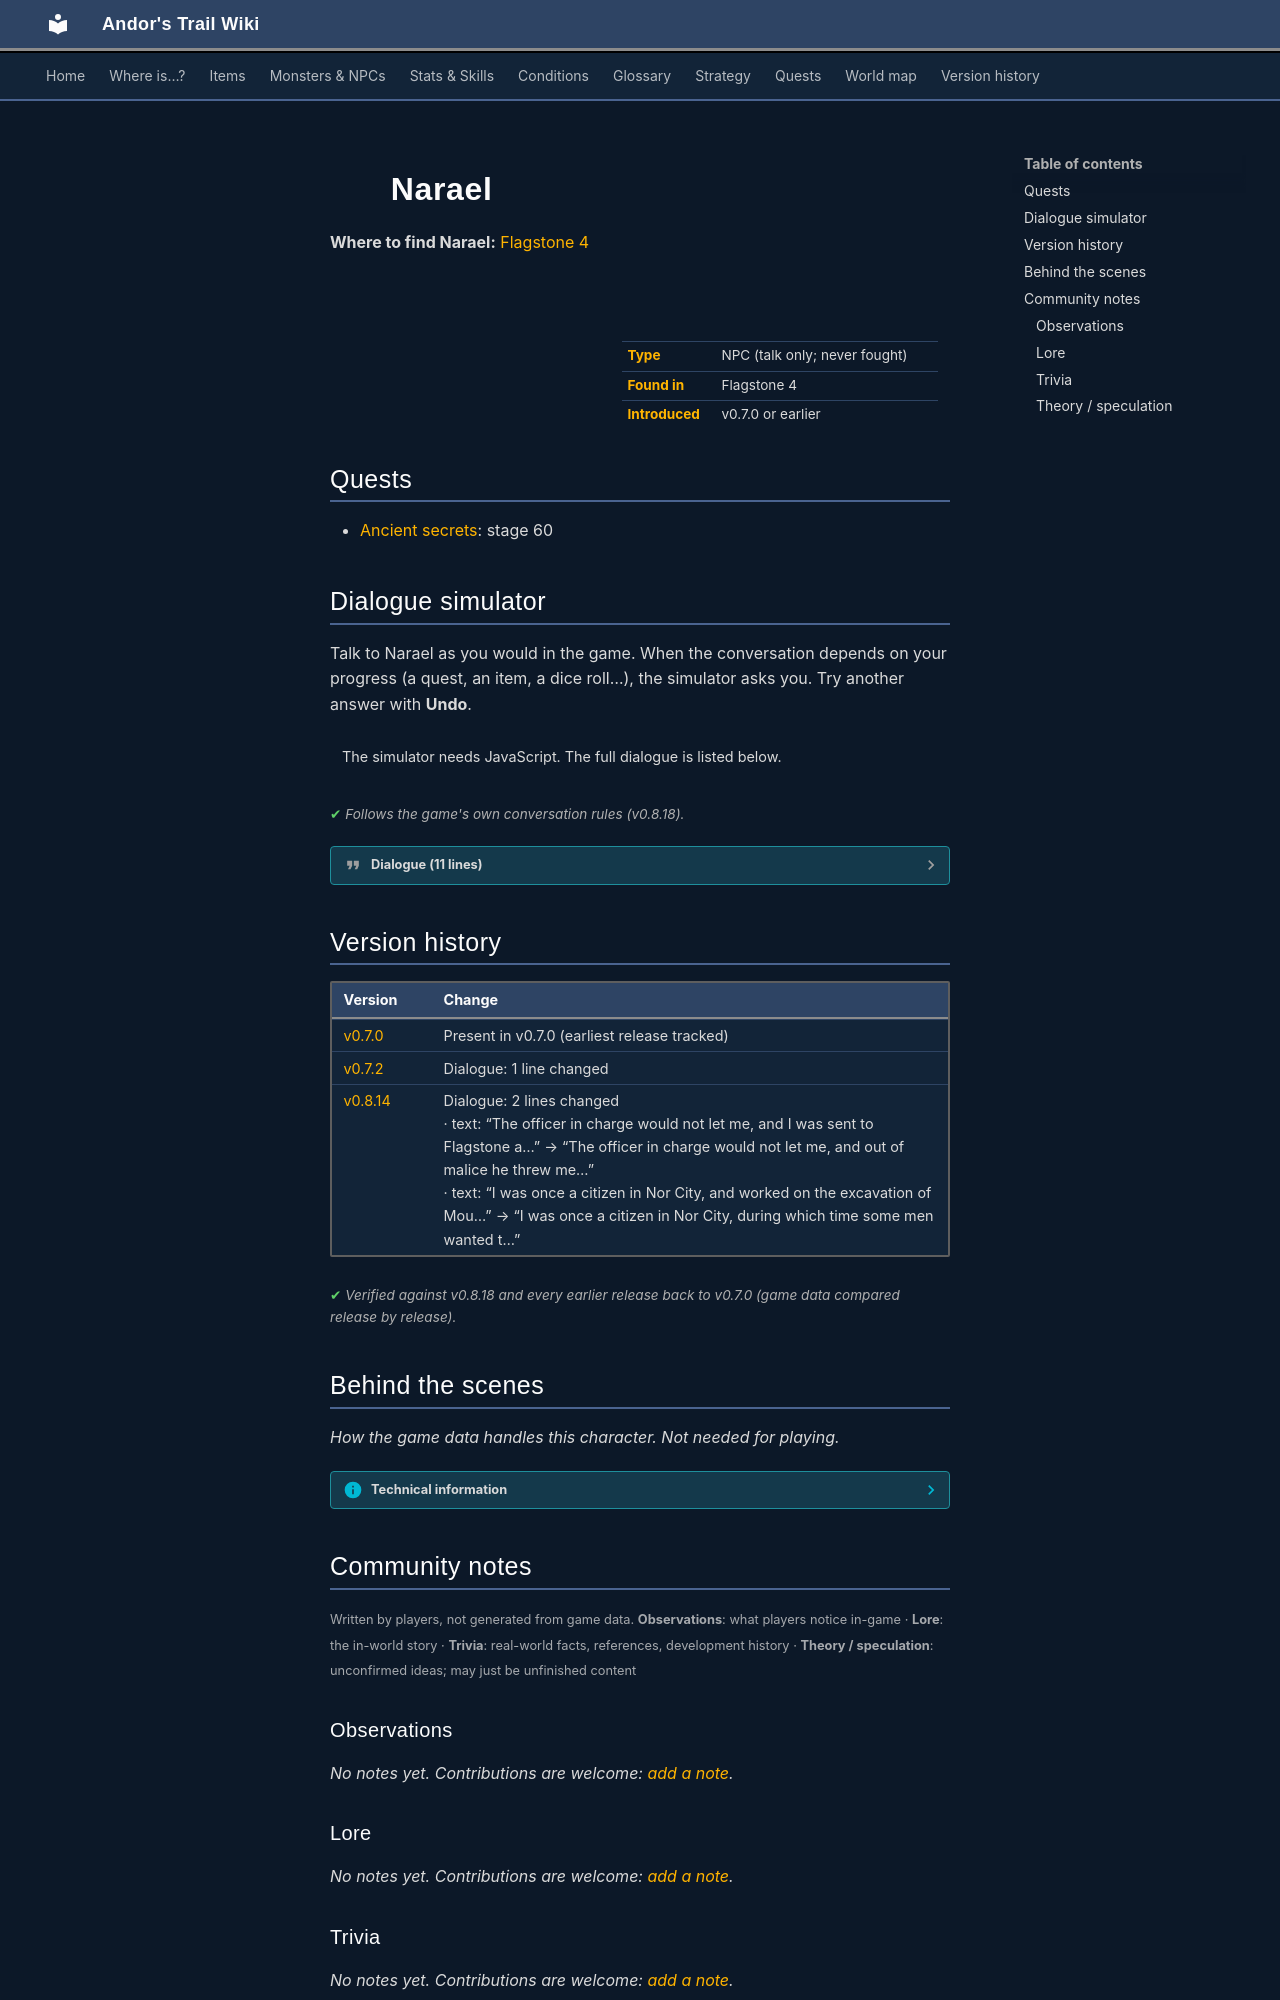

repository: asdfghjkl628/Andor-s-Trail-Wikiiii · page: monsters/narael/index.html · generator: mkdocs

---
description: "Narael is a non-player character (NPC) in Andor's Trail, found in Flagstone 4."
---

# ![](../assets/icons/monsters/monsters_man1_0.png){ .sprite } Narael

**Where to find Narael:** [Flagstone 4](../maps/flagstone4.md#pin-npc-narael)

<div class="infobox" markdown>

<p class="ib-img"><img class="sprite" src="../../assets/icons/monsters/monsters_man1_0.png" alt=""></p>

| | |
|---|---|
| **Type** | NPC (talk only; never fought) |
| **Found in** | Flagstone 4 |
| **Introduced** | v0.7.0 or earlier |

</div>

## Quests

- [Ancient secrets](../quests/flagstone.md): stage 60

## Dialogue simulator

Talk to Narael as you would in the game. When the conversation depends on your progress (a quest, an item, a dice roll…), the simulator asks you. Try another answer with **Undo**.

<div class="dlg-sim" data-src="../../assets/dialogue/narael.json" data-npc="Narael" markdown="0"><noscript>The simulator needs JavaScript. The full dialogue is listed below.</noscript></div>

<p class="verified">Follows the game's own conversation rules (v0.8.18).</p>

??? quote "Dialogue (11 lines)"

    *Exactly as in the game files. Each line appears once; links jump to where a choice leads.*

    <span id="d-narael"></span>**`narael`** Narael: “Thank you, thank you for freeing me from that monster.”

    - Next → [narael_select](#d-narael_select)

    <span id="d-narael_select"></span>**`narael_select`** *(silent check: the first matching branch below is taken)*

    - branch 1 *(if reached stage 60 of [Ancient secrets](../quests/flagstone.md#stage-60))* → [narael_9](#d-narael_9)
    - branch 2 → [narael_1](#d-narael_1)

    <span id="d-narael_9"></span>**`narael_9`** Narael: “If you find my wife Taurum in Nor City, please tell her I'm alive and that I haven't forgotten about her.”

    - “I will. Goodbye.” → *conversation ends*
    - “I will. Shadow be with you.” → *conversation ends*

    <span id="d-narael_1"></span>**`narael_1`** Narael: “I have been a captive here for what seems to be an eternity.”

    - Next → [narael_2](#d-narael_2)

    <span id="d-narael_2"></span>**`narael_2`** Narael: “Oh, the things they did to me. Thank you so much for freeing me.”

    - Next → [narael_3](#d-narael_3)

    <span id="d-narael_3"></span>**`narael_3`** Narael: “I was once a citizen in Nor City, during which time some men wanted to open the mines under Mt Galmore again, and like the fool that I am I signed up for the promise of riches.”

    - Next → [narael_4](#d-narael_4)

    <span id="d-narael_4"></span>**`narael_4`** Narael: “After a while, the day came when I wanted to quit the assignment and return to my wife.”

    - Next → [narael_5](#d-narael_5)

    <span id="d-narael_5"></span>**`narael_5`** Narael: “The officer in charge would not let me, and out of malice he threw me in a cell here in the old prison of Flagstone for disobeying his orders.”

    - Next → [narael_6](#d-narael_6)

    <span id="d-narael_6"></span>**`narael_6`** Narael: “If only I could see my wife once more. I have hardly any life left in me, and I don't even have enough strength to leave this place.”

    - Next → [narael_7](#d-narael_7)

    <span id="d-narael_7"></span>**`narael_7`** Narael: “I guess my fate is to perish here, but now as a free man at least.”

    - Next → [narael_8](#d-narael_8)

    <span id="d-narael_8"></span>**`narael_8`** Narael: “Now leave me to my fate. I do not have the strength to leave this place.” — **effects:** sets stage 60 of [Ancient secrets](../quests/flagstone.md#stage-60)

    - Next → [narael_9](#d-narael_9)



## Version history

| Version | Change |
|---|---|
| [v0.7.0](../versions/0.7.0.md) | Present in v0.7.0 (earliest release tracked) |
| [v0.7.2](../versions/0.7.2.md) | Dialogue: 1 line changed |
| [v0.8.14](../versions/0.8.14.md) | Dialogue: 2 lines changed<br>· text: “The officer in charge would not let me, and I was sent to Flagstone a…” → “The officer in charge would not let me, and out of malice he threw me…”<br>· text: “I was once a citizen in Nor City, and worked on the excavation of Mou…” → “I was once a citizen in Nor City, during which time some men wanted t…” |

<p class="verified">Verified against v0.8.18 and every earlier release back to v0.7.0 (game data compared release by release).</p>


## Behind the scenes

*How the game data handles this character. Not needed for playing.*

??? info "Technical information"

    | | |
    |---|---|
    | Entry ID | `narael` |
    | Type (wiki) | NPC |
    | Spawn group | `narael` |
    | Loot table | – |
    | Conversation | `narael` |
    | Faction | – |
    | Movement | – |
    | Icon | `monsters_man1:0` |
    | Defined in | `res/raw/monsterlist_wilderness.json` |

    Raw data:

    ```json
    {
     "id": "narael",
     "name": "Narael",
     "iconID": "monsters_man1:0",
     "monsterClass": "humanoid",
     "spawnGroup": "narael",
     "phraseID": "narael"
    }
    ```


## Community notes

<small>Written by players, not generated from game data. **Observations**: what players notice in-game · **Lore**: the in-world story · **Trivia**: real-world facts, references, development history · **Theory / speculation**: unconfirmed ideas; may just be unfinished content</small>

### Observations

*No notes yet. Contributions are welcome: [add a note](https://github.com/asdfghjkl628/Andor-s-Trail-Wikiiii/new/main/notes/monsters?filename=narael.md&value=%23%23%20Observations%0A%0A%3C%21--%20what%20players%20notice%20in-game%20--%3E%0A%0A%23%23%20Lore%0A%0A%3C%21--%20the%20in-world%20story%20--%3E%0A%0A%23%23%20Trivia%0A%0A%3C%21--%20real-world%20facts%2C%20references%2C%20development%20history%20--%3E%0A%0A%23%23%20Theory%20/%20speculation%0A%0A%3C%21--%20unconfirmed%20ideas%3B%20may%20just%20be%20unfinished%20content%20--%3E%0A).*

### Lore

*No notes yet. Contributions are welcome: [add a note](https://github.com/asdfghjkl628/Andor-s-Trail-Wikiiii/new/main/notes/monsters?filename=narael.md&value=%23%23%20Observations%0A%0A%3C%21--%20what%20players%20notice%20in-game%20--%3E%0A%0A%23%23%20Lore%0A%0A%3C%21--%20the%20in-world%20story%20--%3E%0A%0A%23%23%20Trivia%0A%0A%3C%21--%20real-world%20facts%2C%20references%2C%20development%20history%20--%3E%0A%0A%23%23%20Theory%20/%20speculation%0A%0A%3C%21--%20unconfirmed%20ideas%3B%20may%20just%20be%20unfinished%20content%20--%3E%0A).*
